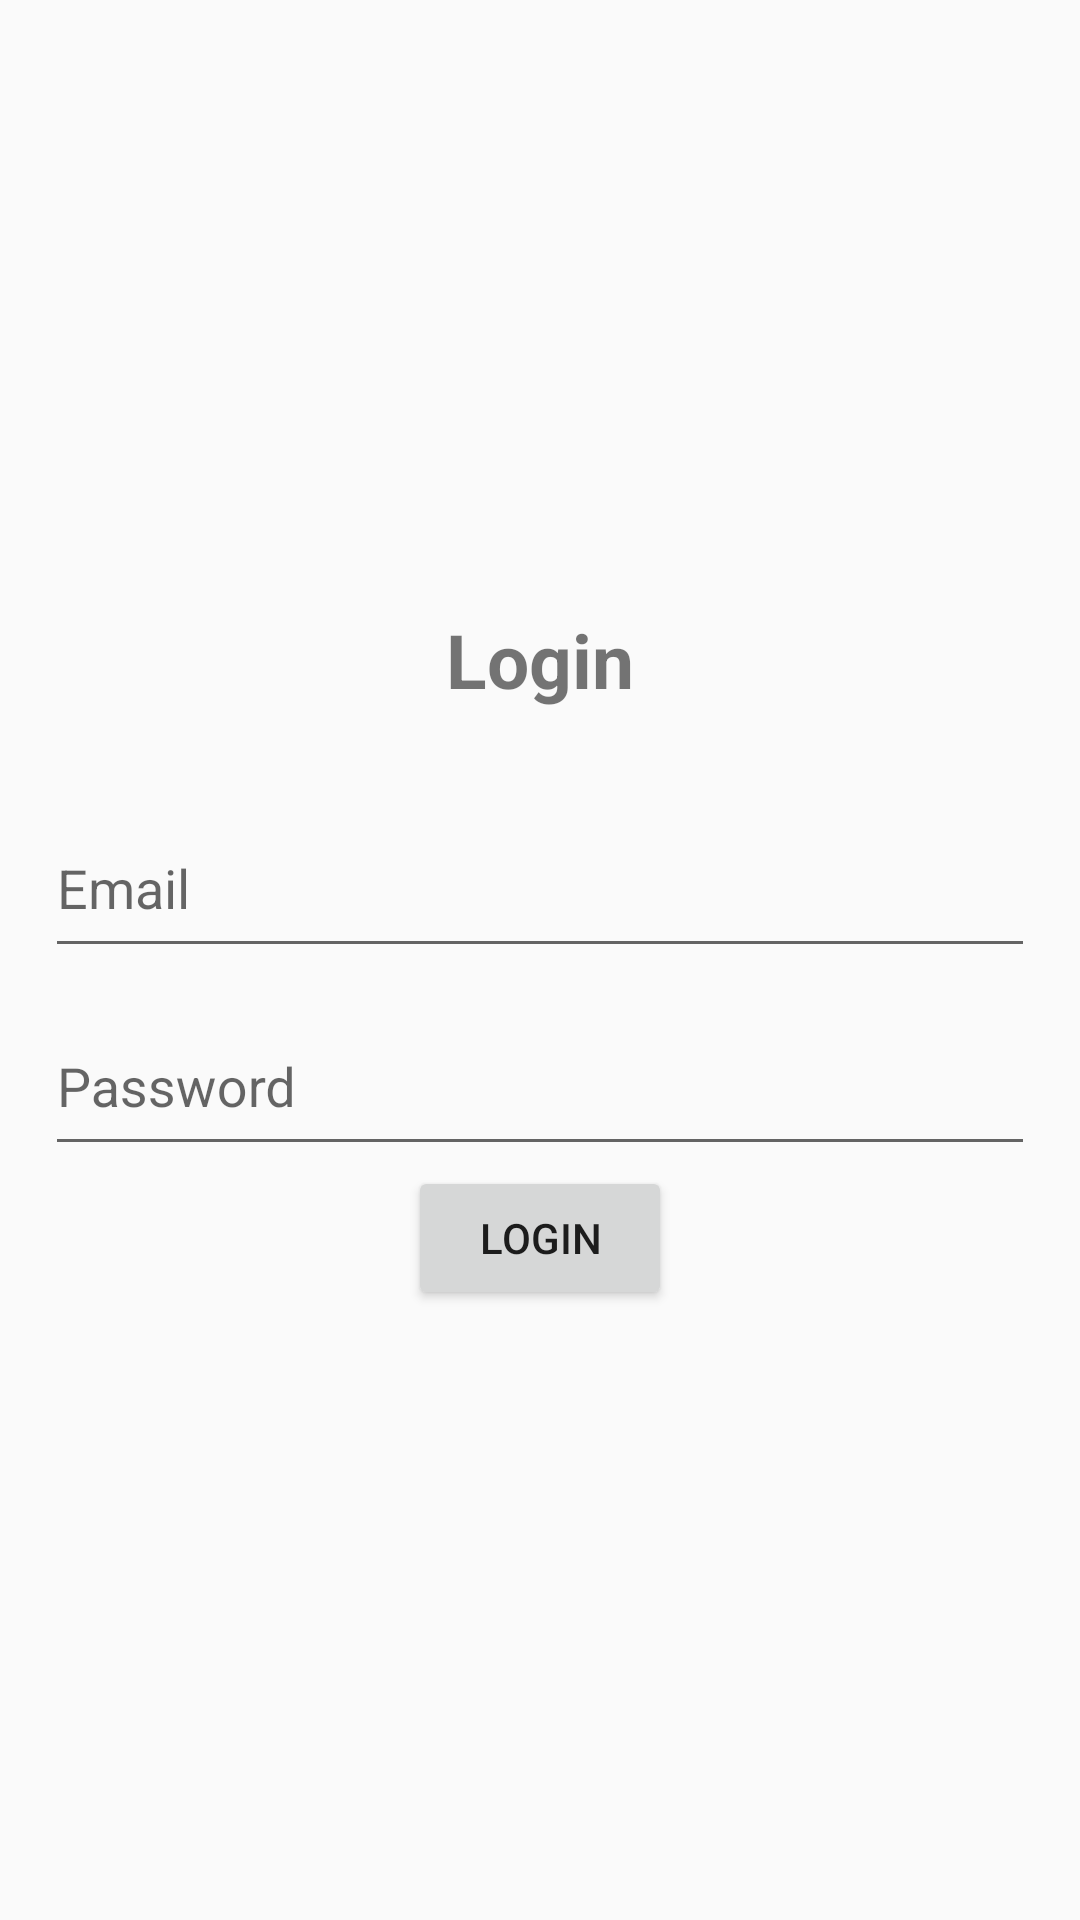

Reconstruct the res/layout file that produces this screen, plus the resources it refers to.
<!-- AndroidManifest.xml: application theme Theme.a0906 -->
<!-- res/layout/activity_login.xml -->
<?xml version="1.0" encoding="utf-8"?>
<LinearLayout xmlns:android="http://schemas.android.com/apk/res/android"
    xmlns:tools="http://schemas.android.com/tools"
    android:layout_width="match_parent"
    android:layout_height="match_parent"
    android:gravity="center"
    android:orientation="vertical"
    android:padding="15dp"
    tools:context=".login">

    <TextView
        android:layout_width="match_parent"
        android:layout_height="wrap_content"
        android:layout_marginBottom="20dp"
        android:gravity="center"
        android:text="@string/login"
        android:textSize="25sp"
        android:textStyle="bold" />

    <com.google.android.material.textfield.TextInputLayout
        android:layout_width="match_parent"
        android:layout_height="wrap_content">

        <com.google.android.material.textfield.TextInputEditText
            android:id="@+id/email"
            android:layout_width="match_parent"
            android:layout_height="55dp"
            android:hint="@string/email" />
    </com.google.android.material.textfield.TextInputLayout>


    <com.google.android.material.textfield.TextInputLayout
        android:layout_width="match_parent"
        android:layout_height="wrap_content">

        <com.google.android.material.textfield.TextInputEditText
            android:id="@+id/password"
            android:layout_width="match_parent"
            android:layout_height="55dp"
            android:hint="@string/password" />
    </com.google.android.material.textfield.TextInputLayout>

    <ProgressBar
        android:id="@+id/progressBar"
        android:layout_width="wrap_content"
        android:layout_height="wrap_content"
        android:visibility="gone" />
    
    <Button
        android:id="@+id/btn_login"
        android:layout_width="wrap_content"
        android:layout_height="wrap_content"
        android:text="Login" />


</LinearLayout>
<!-- resources referenced by this layout -->
<resources>
  <string name="email">Email</string>
  <string name="login">Login</string>
  <string name="password">Password</string>
  <style name="Theme.a0906" parent="Base.Theme.a0906" />
  <style name="Base.Theme.a0906" parent="Theme.AppCompat.DayNight.NoActionBar">
          
          
  
      </style>
</resources>
